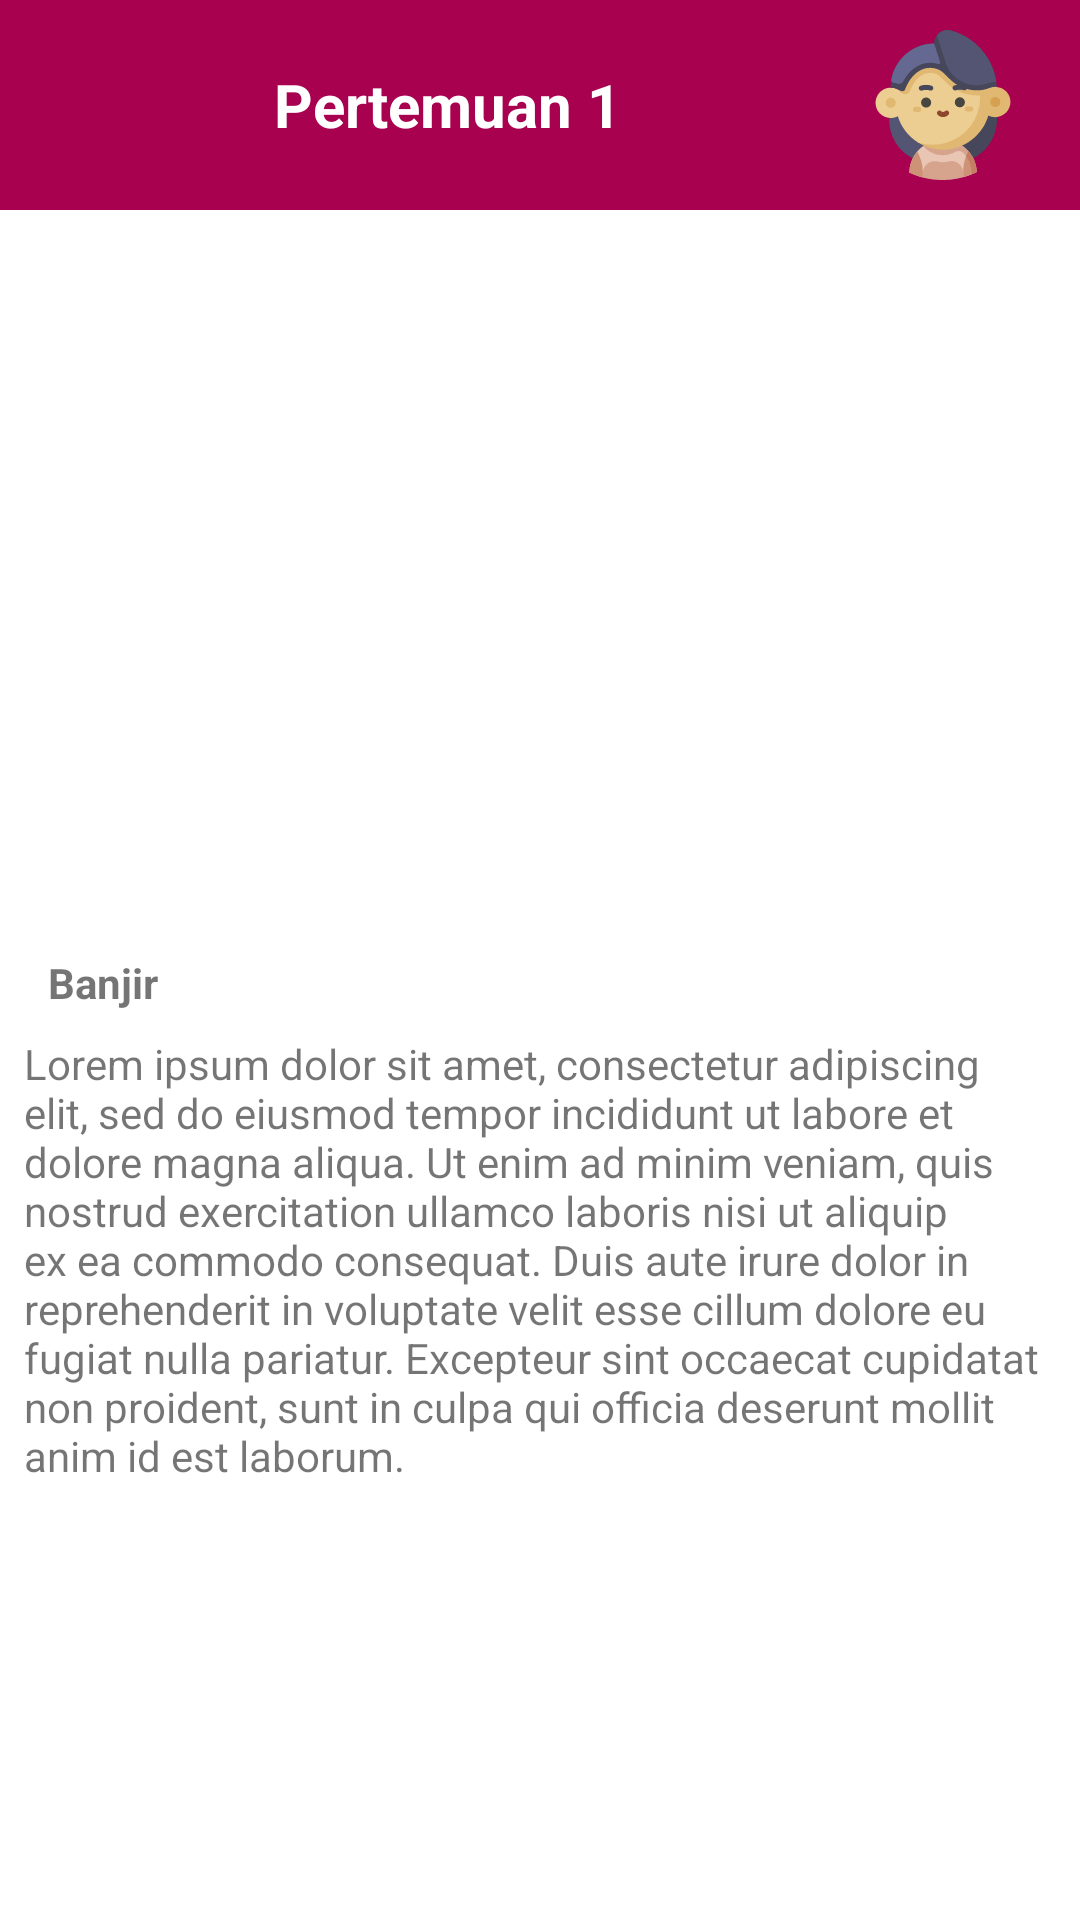

Reconstruct the res/layout file that produces this screen, plus the resources it refers to.
<!-- AndroidManifest.xml: application theme Theme.BCASPAY -->
<!-- res/layout/activity_detil_news.xml -->
<?xml version="1.0" encoding="utf-8"?>
<androidx.constraintlayout.widget.ConstraintLayout xmlns:android="http://schemas.android.com/apk/res/android"
    android:layout_width="match_parent"
    android:layout_height="match_parent"
    xmlns:app="http://schemas.android.com/apk/res-auto">
    <include
        android:id="@+id/componen_app_bar"
        android:layout_width="match_parent"
        android:layout_height="wrap_content"
        layout="@layout/componen_app_bar"
        />
    <ImageView
        android:id="@+id/iv_detil_news"
        android:layout_width="match_parent"
        android:layout_height="220dp"
        android:layout_marginTop="20dp"
        android:src="@drawable/ic_launcher_background"
        app:layout_constraintStart_toEndOf="parent"
        app:layout_constraintStart_toStartOf="parent"
        app:layout_constraintTop_toBottomOf="@+id/componen_app_bar" />

    <TextView
        android:textStyle="bold"
        android:id="@+id/tv_detil_title_news"
        android:layout_width="0dp"
        android:layout_height="wrap_content"
        android:layout_marginTop="8dp"
        android:text="Banjir"
        android:layout_marginHorizontal="16dp"
        app:layout_constraintEnd_toEndOf="parent"
        app:layout_constraintStart_toStartOf="parent"
        app:layout_constraintTop_toBottomOf="@+id/iv_detil_news" />

    <TextView
        android:id="@+id/tv_detil_description_news"
        android:layout_width="0dp"
        android:layout_height="wrap_content"
        android:layout_marginHorizontal="8dp"
        android:layout_marginTop="8dp"
        android:text="Lorem ipsum dolor sit amet, consectetur adipiscing elit, sed do eiusmod tempor incididunt ut labore et dolore magna aliqua. Ut enim ad minim veniam, quis nostrud exercitation ullamco laboris nisi ut aliquip ex ea commodo consequat. Duis aute irure dolor in reprehenderit in voluptate velit esse cillum dolore eu fugiat nulla pariatur. Excepteur sint occaecat cupidatat non proident, sunt in culpa qui officia deserunt mollit anim id est laborum."
        app:layout_constraintEnd_toEndOf="parent"
        app:layout_constraintStart_toStartOf="parent"
        app:layout_constraintTop_toBottomOf="@+id/tv_detil_title_news" />

</androidx.constraintlayout.widget.ConstraintLayout>
<!-- res/layout/componen_app_bar.xml (included above) -->
<?xml version="1.0" encoding="utf-8"?>
<androidx.constraintlayout.widget.ConstraintLayout xmlns:android="http://schemas.android.com/apk/res/android"
    xmlns:app="http://schemas.android.com/apk/res-auto"
    android:layout_width="match_parent"
    android:layout_height="wrap_content">

    <LinearLayout
        android:layout_width="match_parent"
        android:layout_height="wrap_content"
        android:background="@color/secondary"
        android:gravity="center_vertical"
        android:orientation="horizontal"
        android:padding="10dp"
        app:layout_constraintTop_toTopOf="parent">

        <ImageView
            android:id="@+id/iv_back"
            android:layout_width="0dp"
            android:layout_height="wrap_content"
            android:layout_weight="1"
            android:src="@drawable/baseline_arrow_back_24"

            />

        <TextView
            android:id="@+id/tv_appbar"
            android:layout_width="wrap_content"
            android:layout_height="wrap_content"
            android:layout_gravity="center"
            android:layout_marginStart="10dp"
            android:layout_weight="1"
            android:text="Pertemuan 1"
            android:textColor="#ffffff"
            android:textSize="20dp"
            android:textStyle="bold" />

        <ImageView
            android:id="@+id/iv_profile"
            android:layout_width="0dp"
            android:layout_height="50dp"
            android:layout_weight="1"
            android:src="@drawable/ic_woman_user_svgrepo_com" />
    </LinearLayout>
</androidx.constraintlayout.widget.ConstraintLayout>
<!-- resources referenced by this layout -->
<resources>
  <color name="secondary">#a8014f</color>
  <!-- drawable ic_woman_user_svgrepo_com: vector/xml drawable (drawable, 7811 chars, omitted) -->
  <style name="Theme.BCASPAY" parent="Theme.MaterialComponents.DayNight.DarkActionBar">
          
          <item name="colorPrimary">@color/purple_500</item>
          <item name="colorPrimaryVariant">@color/purple_700</item>
          <item name="colorOnPrimary">@color/white</item>
          
          <item name="colorSecondary">@color/teal_200</item>
          <item name="colorSecondaryVariant">@color/teal_700</item>
          <item name="colorOnSecondary">@color/black</item>
          
          <item name="android:statusBarColor">?attr/colorPrimaryVariant</item>
          
      </style>
  <color name="purple_500">#FF6200EE</color>
  <color name="purple_700">#FF3700B3</color>
  <color name="white">#FFFFFFFF</color>
  <color name="teal_200">#FF03DAC5</color>
  <color name="teal_700">#FF018786</color>
  <color name="black">#FF000000</color>
</resources>
